Dataset: Copra_grading_data (GitHub, thanujaD00/Research_Procjct). Classes: copra grade A, copra grade B, copra grade C.

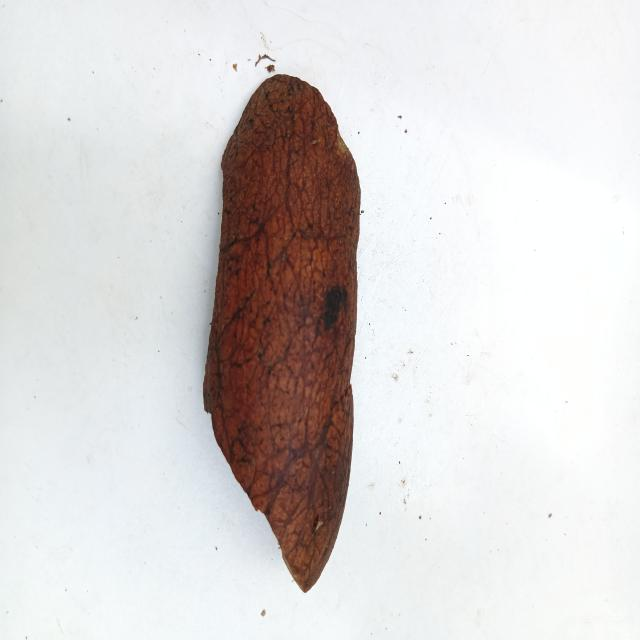
Label: copra grade B

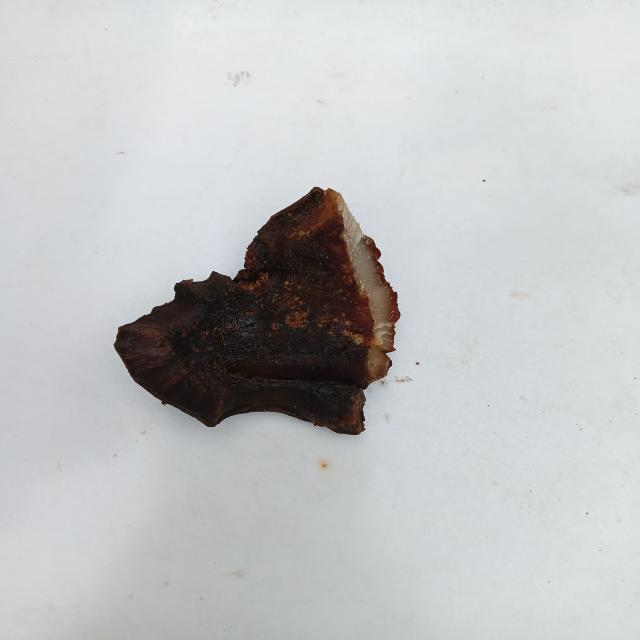
Label: copra grade A

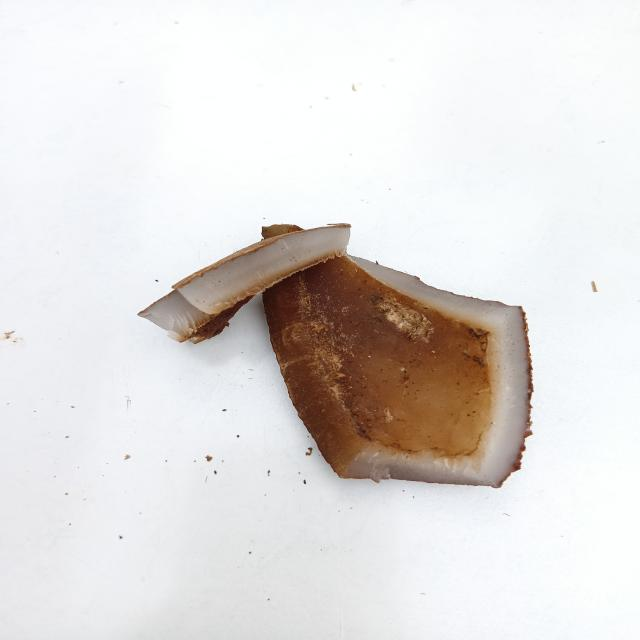
Label: copra grade C

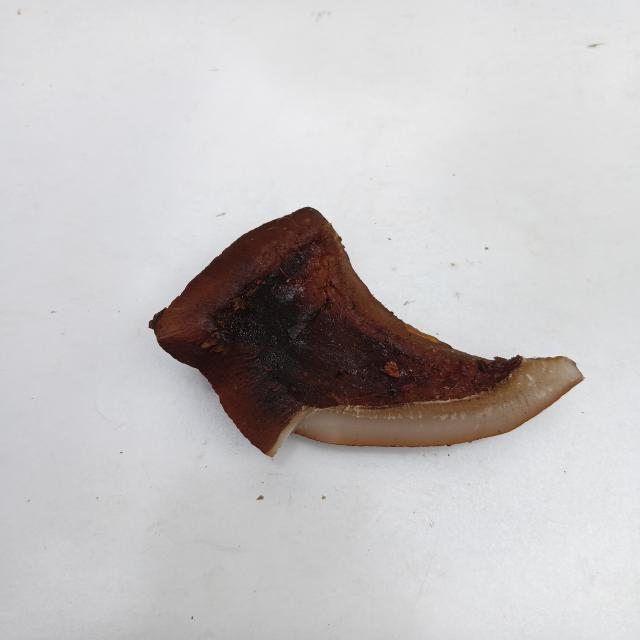
Label: copra grade B

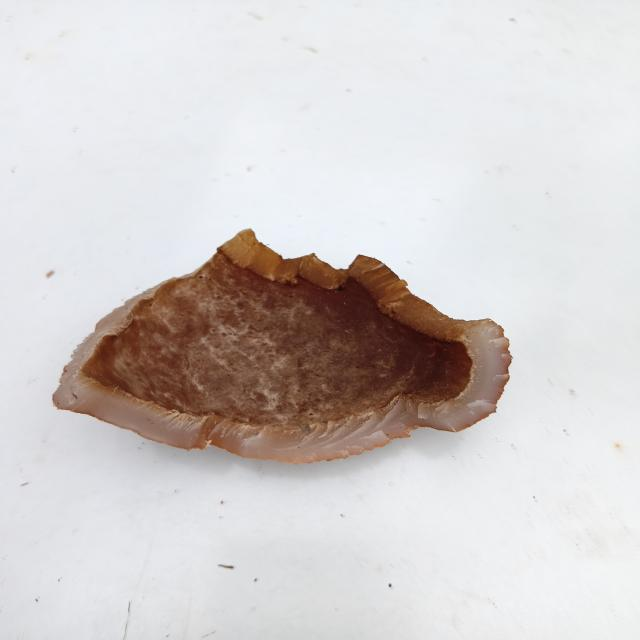
Label: copra grade C

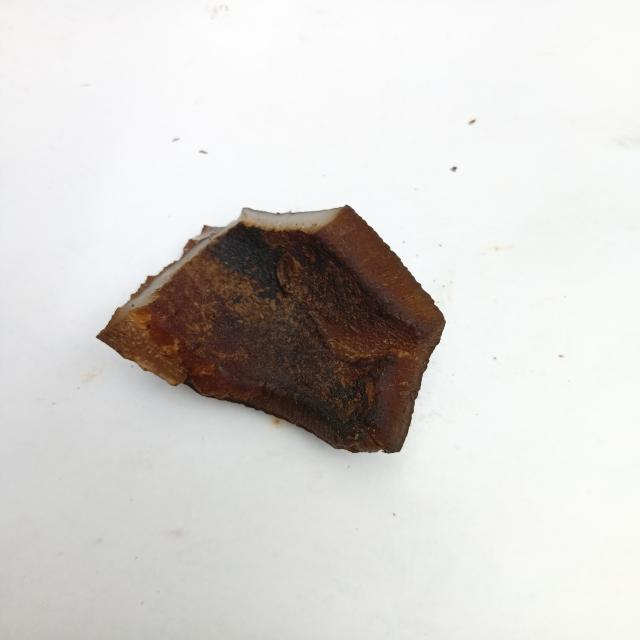
Label: copra grade A
